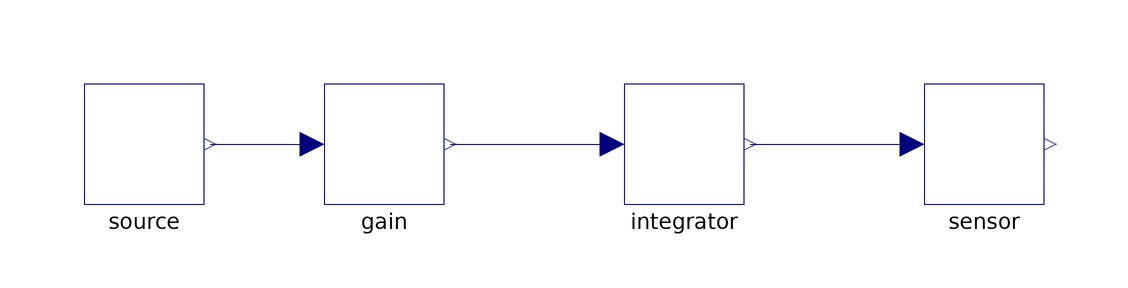

This picture is the connection diagram that the Modelica source below describes through its graphical annotations.

model Extended "New parts connected to the inherited gain: in a row after it"
    extends Placed;
    Parts.Integrator integrator annotation(Placement(transformation(origin={30,0}, extent={{-10,-10},{10,10}})));
    Parts.Gain sensor annotation(Placement(transformation(origin={80,0}, extent={{-10,-10},{10,10}})));
  equation
    connect(gain.y, integrator.u) annotation(Line(points={{-9,0},{18,0}}, color={0,0,127}));
    connect(integrator.y, sensor.u) annotation(Line(points={{41,0},{68,0}}, color={0,0,127}));
    annotation(Diagram(coordinateSystem(extent={{-100,-100},{120,100}})));
  end Extended;